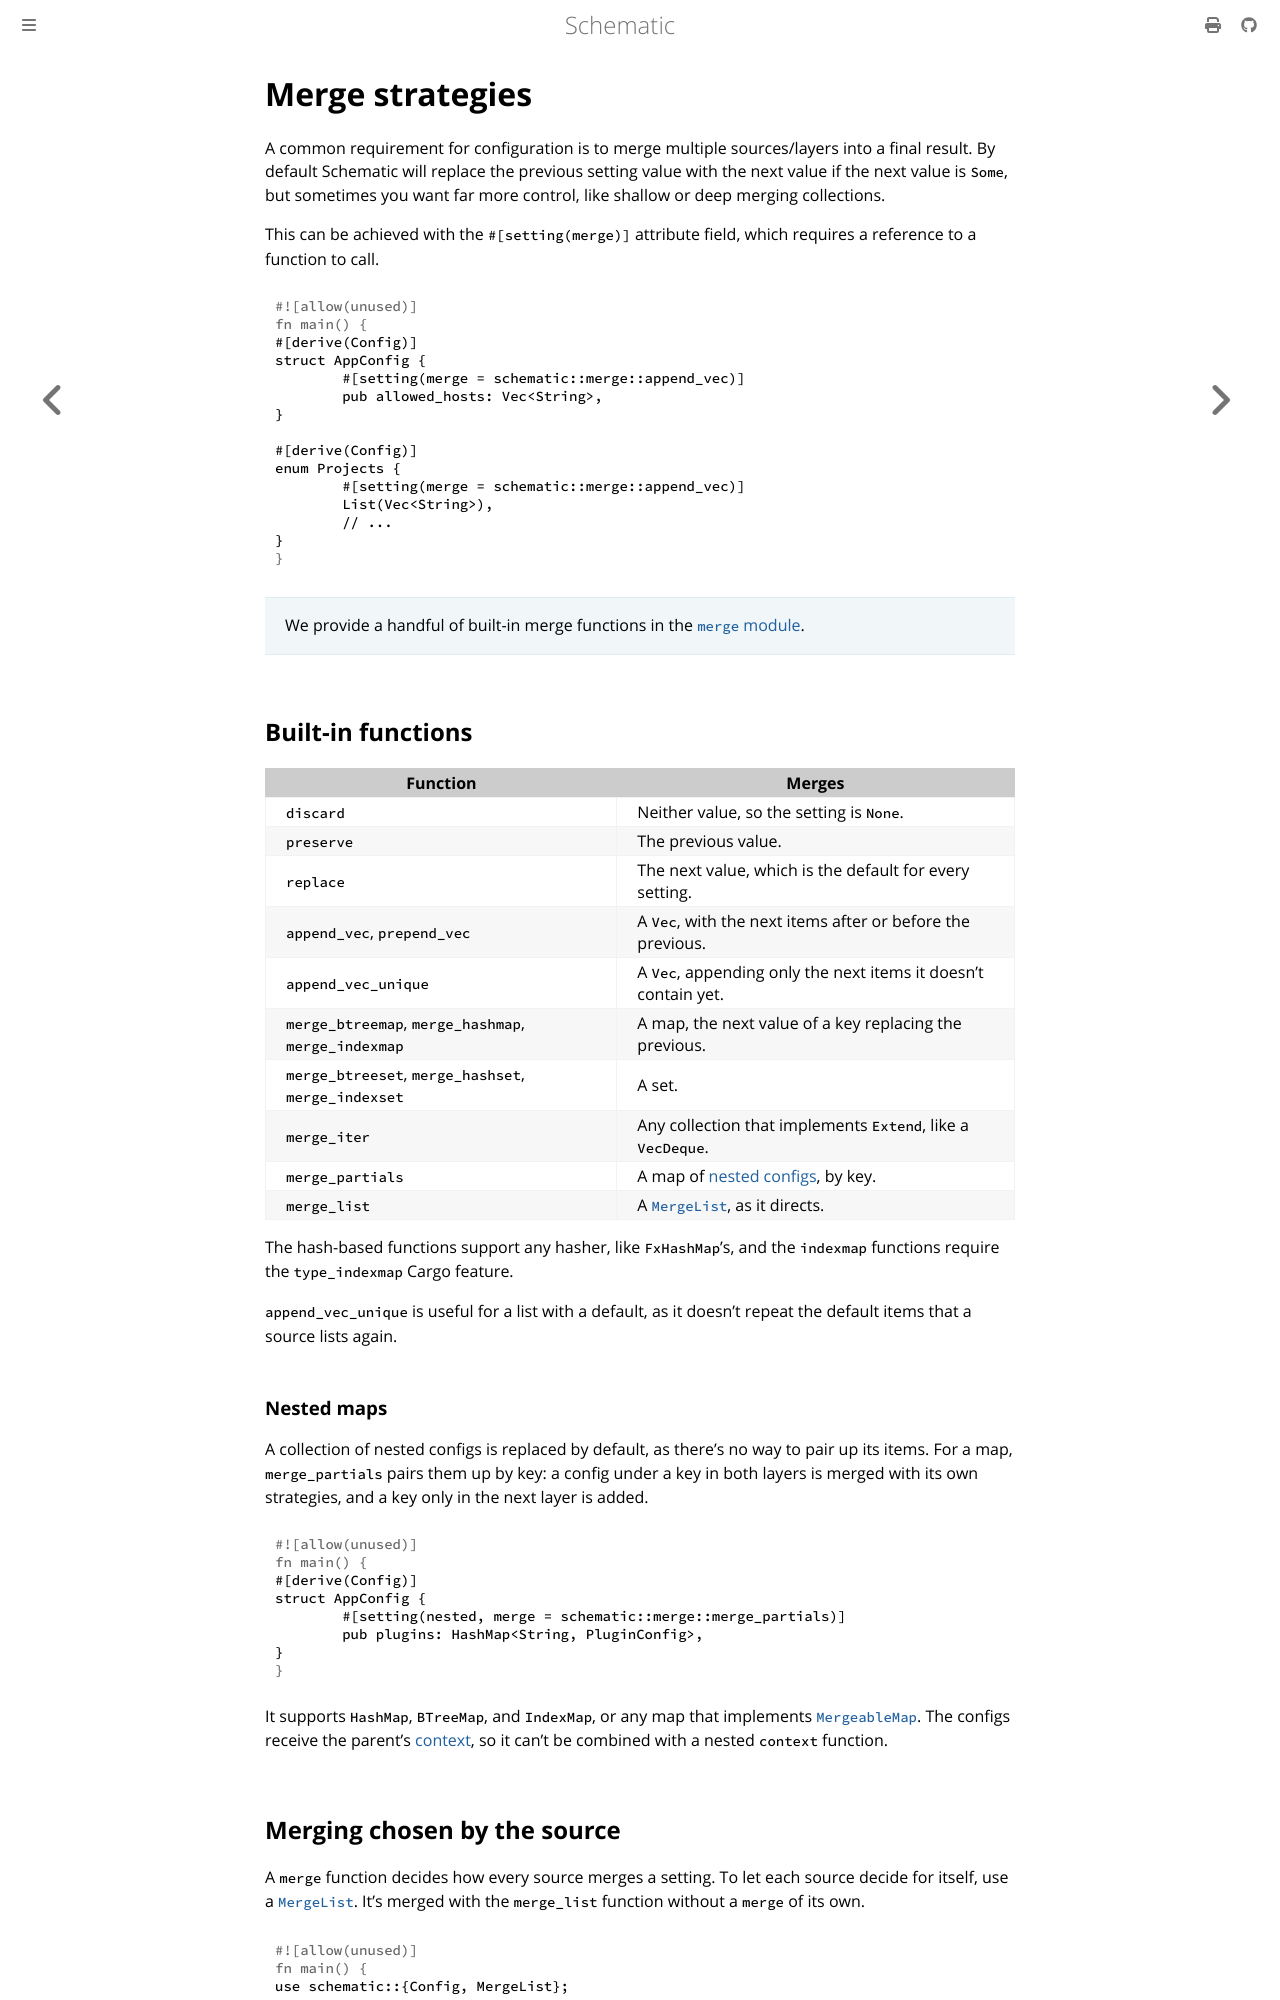

repository: moonrepo/schematic · page: config/struct/merge.html · generator: mdbook

# Merge strategies

A common requirement for configuration is to merge multiple sources/layers into a final result. By
default Schematic will replace the previous setting value with the next value if the next value is
`Some`, but sometimes you want far more control, like shallow or deep merging collections.

This can be achieved with the `#[setting(merge)]` attribute field, which requires a reference to a
function to call.

```rust
#[derive(Config)]
struct AppConfig {
	#[setting(merge = schematic::merge::append_vec)]
	pub allowed_hosts: Vec<String>,
}

#[derive(Config)]
enum Projects {
	#[setting(merge = schematic::merge::append_vec)]
	List(Vec<String>),
	// ...
}
```

> We provide a handful of built-in merge functions in the
> [`merge` module](https://docs.rs/schematic/latest/schematic/merge/index.html).

## Built-in functions

| Function                                            | Merges                                                         |
| --------------------------------------------------- | -------------------------------------------------------------- |
| `discard`                                           | Neither value, so the setting is `None`.                       |
| `preserve`                                          | The previous value.                                            |
| `replace`                                           | The next value, which is the default for every setting.        |
| `append_vec`, `prepend_vec`                         | A `Vec`, with the next items after or before the previous.     |
| `append_vec_unique`                                 | A `Vec`, appending only the next items it doesn't contain yet. |
| `merge_btreemap`, `merge_hashmap`, `merge_indexmap` | A map, the next value of a key replacing the previous.         |
| `merge_btreeset`, `merge_hashset`, `merge_indexset` | A set.                                                         |
| `merge_iter`                                        | Any collection that implements `Extend`, like a `VecDeque`.    |
| `merge_partials`                                    | A map of [nested configs](../nested.md), by key.               |
| `merge_list`                                        | A [`MergeList`](#merging-chosen-by-the-source), as it directs. |

The hash-based functions support any hasher, like `FxHashMap`'s, and the `indexmap` functions
require the `type_indexmap` Cargo feature.

`append_vec_unique` is useful for a list with a default, as it doesn't repeat the default items that
a source lists again.
